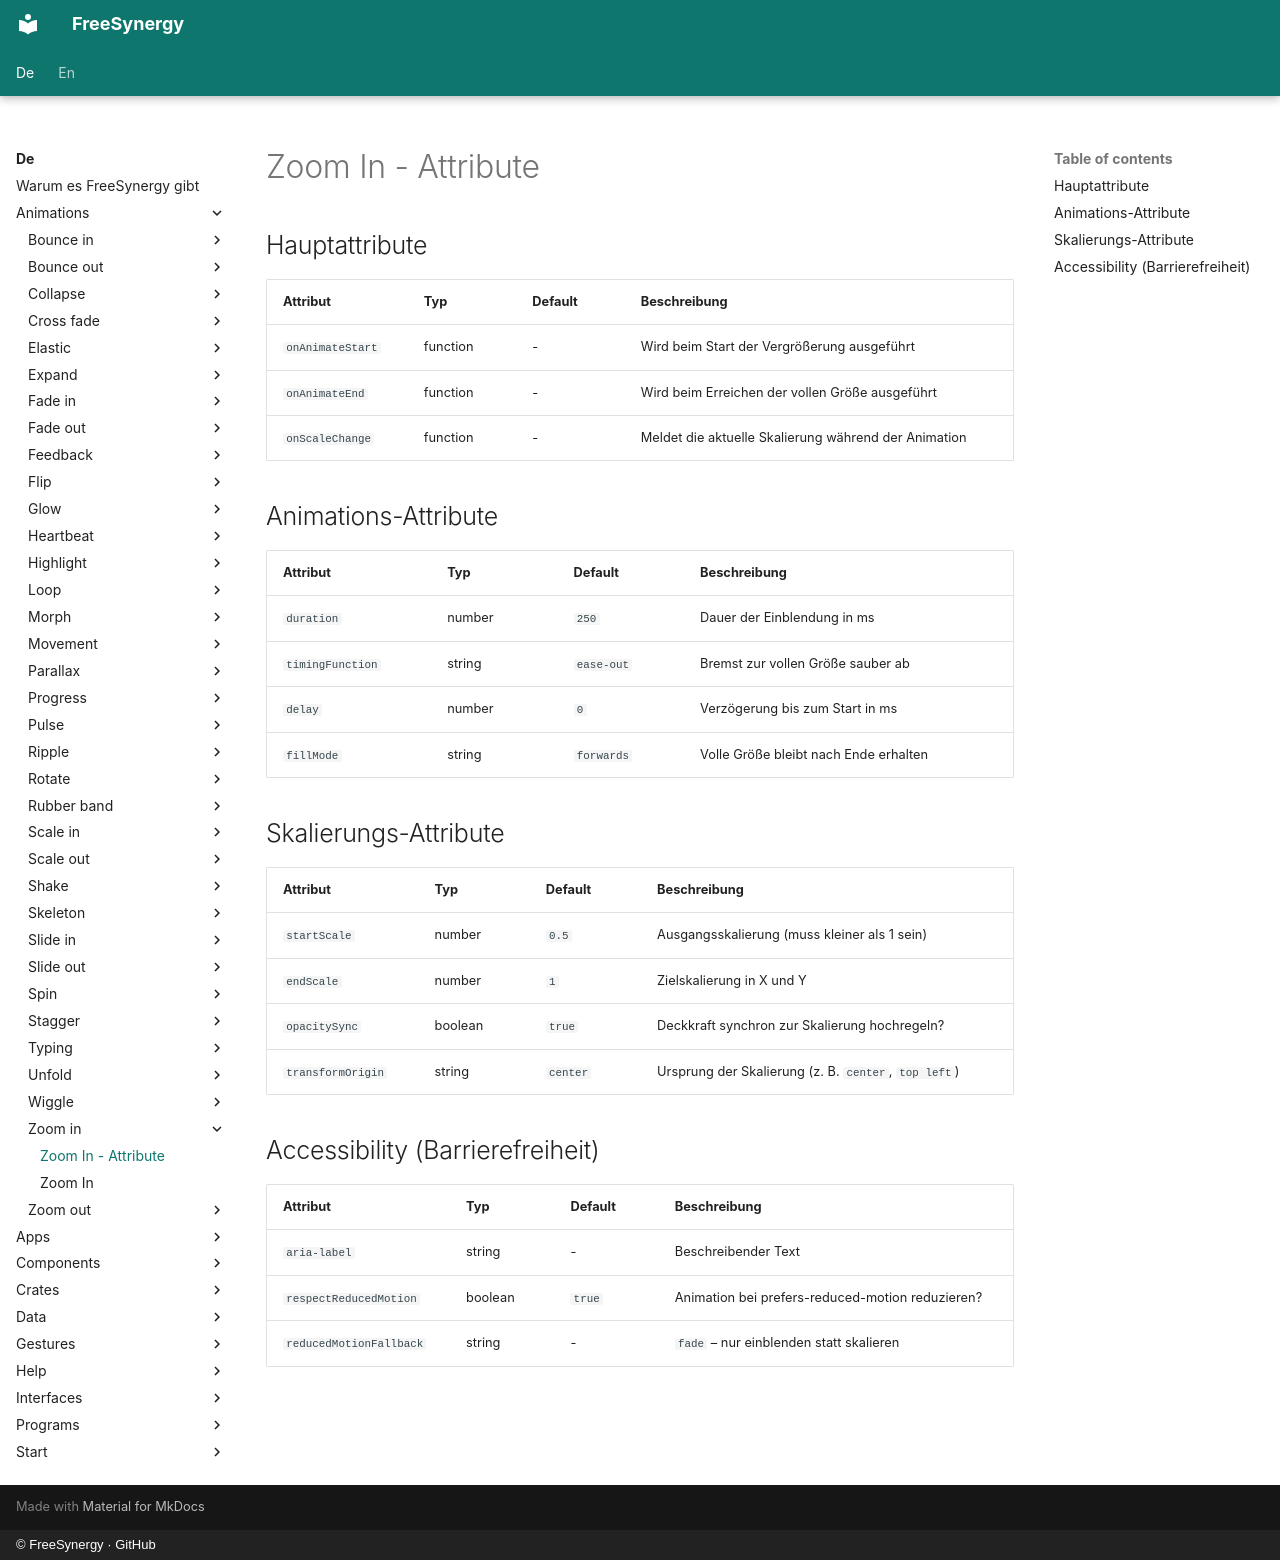

repository: FreeSynergy/fs-documentation · page: de/animations/zoom-in/attributes/index.html · generator: mkdocs · copyright: © FreeSynergy · GitHub

# Zoom In - Attribute

## Hauptattribute

| Attribut | Typ | Default | Beschreibung |
|----------|-----|---------|--------------|
| `onAnimateStart` | function | - | Wird beim Start der Vergrößerung ausgeführt |
| `onAnimateEnd` | function | - | Wird beim Erreichen der vollen Größe ausgeführt |
| `onScaleChange` | function | - | Meldet die aktuelle Skalierung während der Animation |

## Animations-Attribute

| Attribut | Typ | Default | Beschreibung |
|----------|-----|---------|--------------|
| `duration` | number | `250` | Dauer der Einblendung in ms |
| `timingFunction` | string | `ease-out` | Bremst zur vollen Größe sauber ab |
| `delay` | number | `0` | Verzögerung bis zum Start in ms |
| `fillMode` | string | `forwards` | Volle Größe bleibt nach Ende erhalten |

## Skalierungs-Attribute

| Attribut | Typ | Default | Beschreibung |
|----------|-----|---------|--------------|
| `startScale` | number | `0.5` | Ausgangsskalierung (muss kleiner als 1 sein) |
| `endScale` | number | `1` | Zielskalierung in X und Y |
| `opacitySync` | boolean | `true` | Deckkraft synchron zur Skalierung hochregeln? |
| `transformOrigin` | string | `center` | Ursprung der Skalierung (z. B. `center`, `top left`) |

## Accessibility (Barrierefreiheit)

| Attribut | Typ | Default | Beschreibung |
|----------|-----|---------|--------------|
| `aria-label` | string | - | Beschreibender Text |
| `respectReducedMotion` | boolean | `true` | Animation bei prefers-reduced-motion reduzieren? |
| `reducedMotionFallback` | string | - | `fade` – nur einblenden statt skalieren |
